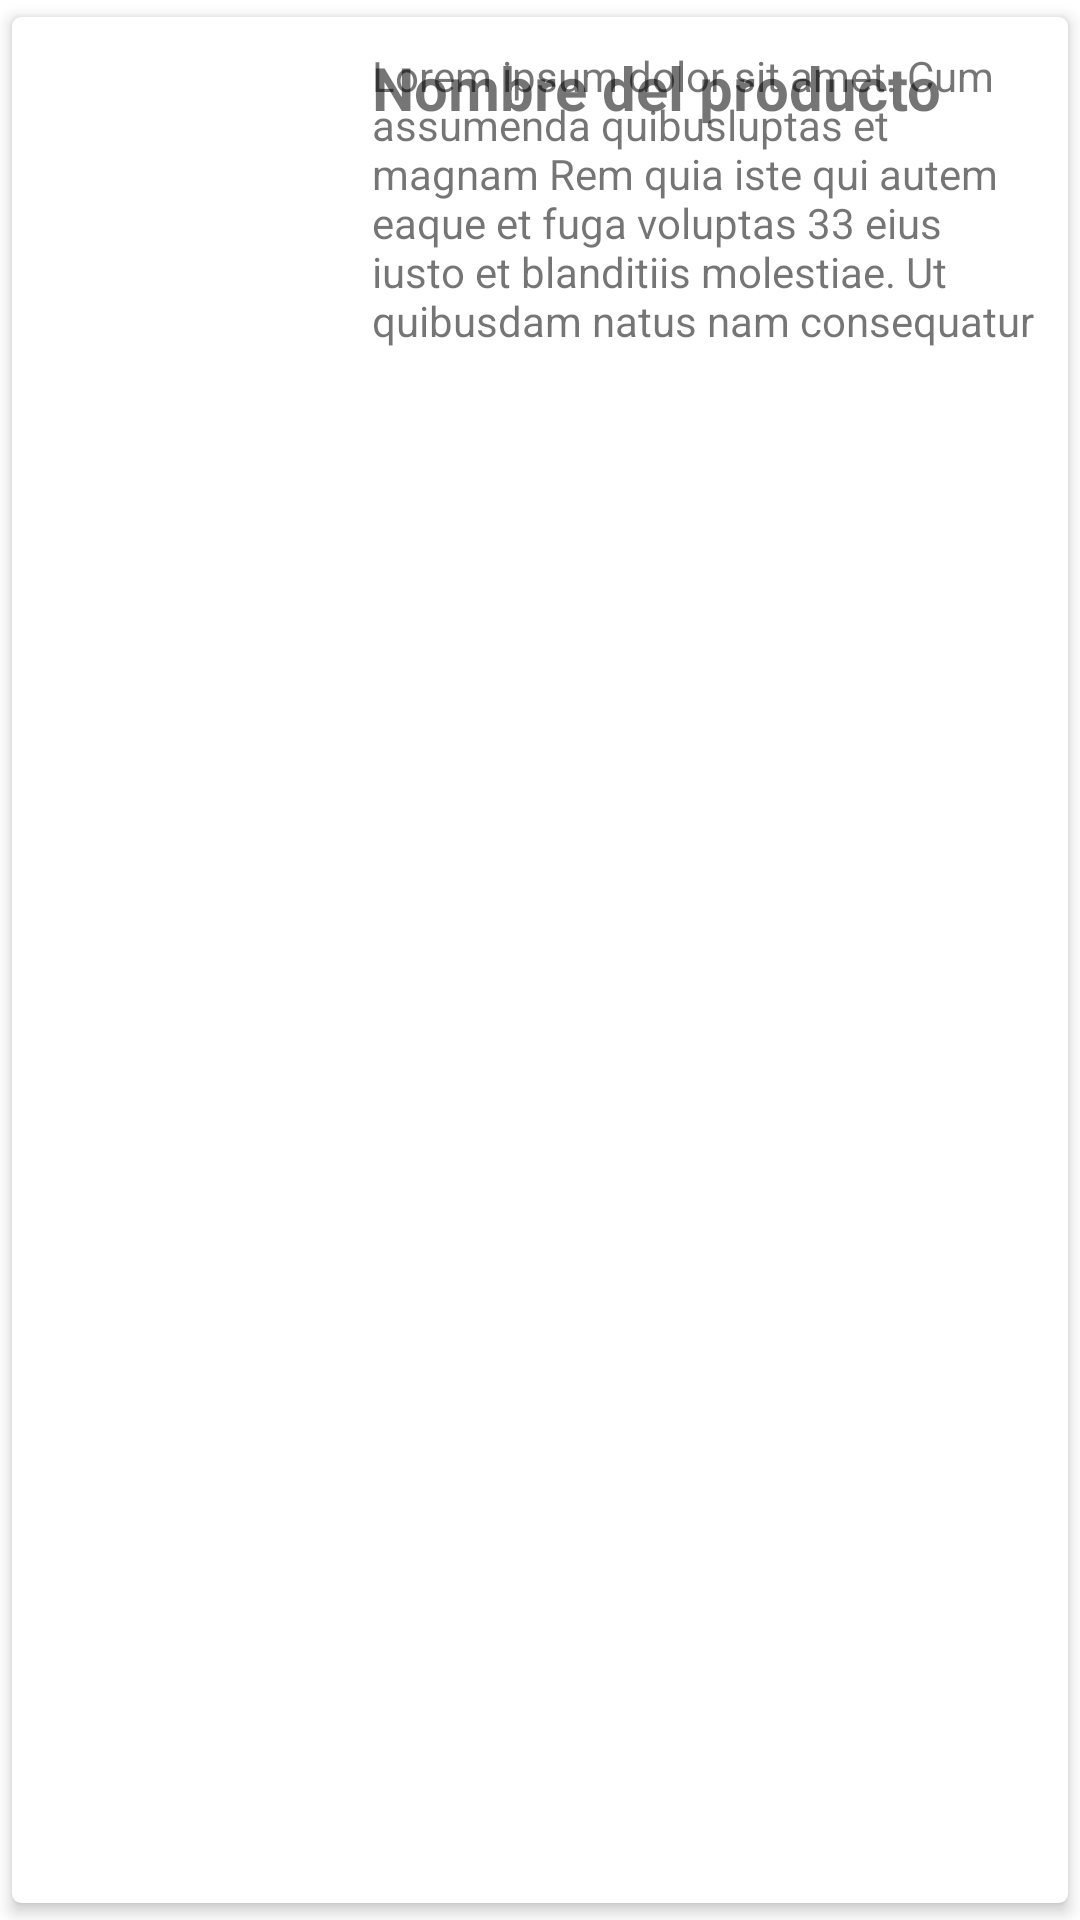

This screen was rendered from an Android layout file. Write that file and the resources it references.
<!-- AndroidManifest.xml: application theme Theme.MiTienda -->
<!-- res/layout/lista_productos.xml -->
<?xml version="1.0" encoding="utf-8"?>
<androidx.cardview.widget.CardView xmlns:android="http://schemas.android.com/apk/res/android"
    xmlns:app="http://schemas.android.com/apk/res-auto"
    android:orientation="vertical"
    android:layout_width="match_parent"
    android:layout_height="wrap_content"
    app:cardCornerRadius="3dp"
    app:cardElevation="3dp"
    app:cardUseCompatPadding="true"
    >

    <RelativeLayout
        android:layout_width="match_parent"
        android:layout_height="wrap_content"
        android:padding="10dp">
        <ImageView
            android:id="@+id/imagenProducto"
            android:layout_width="100dp"
            android:layout_height="100dp"
            android:src="@drawable/leche_producto"
            />
        <TextView
            android:id="@+id/nombre_producto"
            android:layout_width="wrap_content"
            android:layout_height="wrap_content"
            android:text="Nombre del producto"
            android:textSize="20sp"
            android:textStyle="bold"
            android:layout_toRightOf="@+id/imagenProducto"
            android:layout_toEndOf="@+id/imagenProducto"
            android:layout_marginLeft="10dp"
            android:layout_marginStart="10dp"
            ></TextView>

        <TextView
            android:id="@+id/producto_descripcion"
            android:layout_width="wrap_content"
            android:layout_height="wrap_content"
            android:text="Lorem ipsum dolor sit amet. Cum
            assumenda quibusluptas et magnam Rem quia iste qui autem eaque et fuga voluptas 33 eius iusto et blanditiis molestiae. Ut quibusdam natus nam consequatur
            "
            android:layout_toRightOf="@+id/imagenProducto"
            android:layout_below="@+id/titulo_producto"
            android:layout_toEndOf="@+id/imagenProducto"
            android:layout_marginLeft="10dp"
            android:layout_marginStart="10dp"
            ></TextView>



    </RelativeLayout>





</androidx.cardview.widget.CardView>
<!-- resources referenced by this layout -->
<resources>
  <style name="Theme.MiTienda" parent="Theme.MaterialComponents.DayNight.DarkActionBar">
          
          <item name="colorPrimary">#4376FA</item>
          <item name="colorPrimaryVariant">@color/purple_700</item>
          <item name="colorOnPrimary">@color/white</item>
          
          <item name="colorSecondary">@color/teal_200</item>
          <item name="colorSecondaryVariant">@color/teal_700</item>
          <item name="colorOnSecondary">@color/black</item>
          
          <item name="android:statusBarColor" tools:targetApi="l">?attr/colorPrimaryVariant</item>
          
      </style>
  <!-- not gathered from this repository: default colours our renderer supplied (Android Studio template values) -->
  <color name="purple_700">#FF3700B3</color>
  <color name="teal_200">#FF03DAC5</color>
  <color name="teal_700">#FF018786</color>
  <color name="black">#FF000000</color>
  <color name="white">#FFFFFFFF</color>
</resources>
